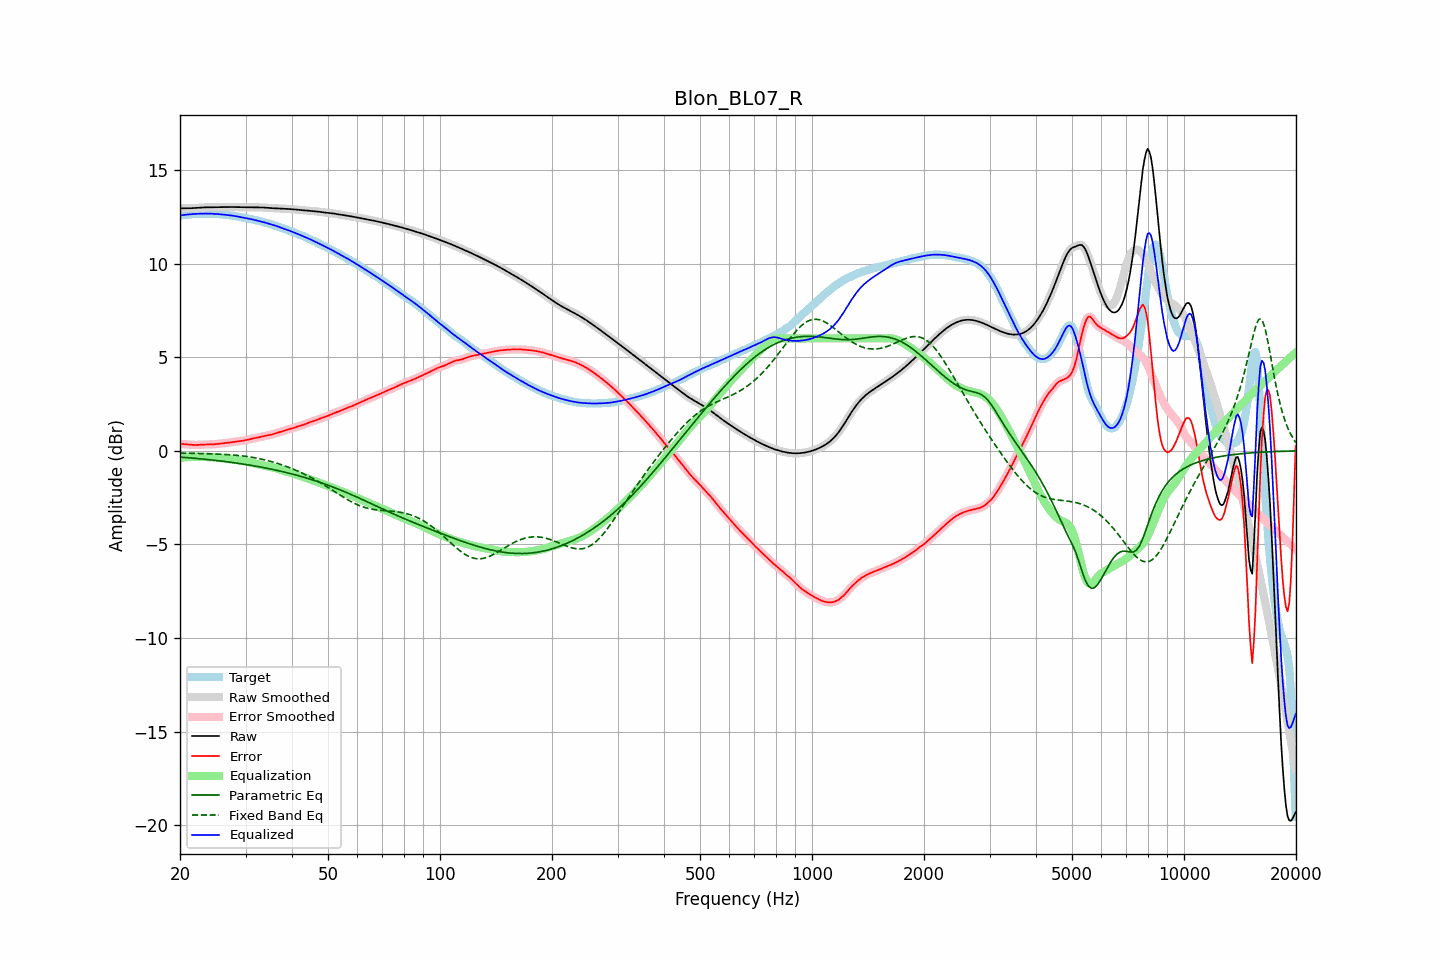

Values plotted in this chart, from the file beside it:
frequency, raw, error, smoothed, error_smoothed, equalization, parametric_eq, fixed_band_eq, equalized_raw, equalized_smoothed, target
20.00, 12.94, 0.37, 12.94, 0.37, -0.38, -0.34, -0.12, 12.56, 12.56, 12.57
20.20, 12.94, 0.37, 12.94, 0.37, -0.37, -0.34, -0.12, 12.58, 12.58, 12.58
20.40, 12.94, 0.36, 12.94, 0.36, -0.36, -0.35, -0.12, 12.59, 12.59, 12.59
20.61, 12.95, 0.35, 12.95, 0.35, -0.35, -0.36, -0.12, 12.60, 12.60, 12.60
20.81, 12.95, 0.34, 12.95, 0.34, -0.34, -0.36, -0.13, 12.61, 12.61, 12.60
21.02, 12.95, 0.34, 12.95, 0.34, -0.33, -0.37, -0.13, 12.62, 12.62, 12.61
21.23, 12.95, 0.33, 12.95, 0.33, -0.33, -0.38, -0.13, 12.62, 12.62, 12.62
21.44, 12.95, 0.32, 12.95, 0.32, -0.32, -0.38, -0.13, 12.63, 12.63, 12.63
21.66, 12.96, 0.32, 12.96, 0.32, -0.32, -0.39, -0.13, 12.64, 12.64, 12.64
21.87, 12.96, 0.31, 12.96, 0.31, -0.32, -0.40, -0.14, 12.65, 12.65, 12.65
22.09, 12.97, 0.31, 12.97, 0.31, -0.31, -0.41, -0.14, 12.65, 12.65, 12.65
22.31, 12.97, 0.31, 12.97, 0.31, -0.32, -0.41, -0.14, 12.66, 12.66, 12.66
22.54, 12.98, 0.32, 12.98, 0.32, -0.32, -0.42, -0.14, 12.66, 12.66, 12.66
22.76, 12.99, 0.32, 12.99, 0.32, -0.32, -0.43, -0.14, 12.66, 12.66, 12.66
22.99, 12.99, 0.33, 12.99, 0.33, -0.33, -0.44, -0.15, 12.67, 12.67, 12.66
23.22, 13.00, 0.33, 13.00, 0.33, -0.33, -0.45, -0.15, 12.67, 12.67, 12.66
23.45, 13.00, 0.34, 13.00, 0.34, -0.33, -0.46, -0.15, 12.67, 12.67, 12.66
23.69, 13.00, 0.34, 13.00, 0.34, -0.34, -0.46, -0.16, 12.66, 12.67, 12.66
23.92, 13.00, 0.34, 13.00, 0.34, -0.34, -0.47, -0.16, 12.66, 12.66, 12.66
24.16, 13.00, 0.34, 13.00, 0.34, -0.34, -0.48, -0.16, 12.66, 12.66, 12.66
24.40, 13.00, 0.34, 13.00, 0.34, -0.35, -0.49, -0.16, 12.66, 12.66, 12.66
24.65, 13.00, 0.35, 13.00, 0.35, -0.35, -0.50, -0.17, 12.65, 12.65, 12.66
24.89, 13.00, 0.35, 13.00, 0.35, -0.36, -0.51, -0.17, 12.65, 12.65, 12.65
25.14, 13.01, 0.36, 13.01, 0.36, -0.36, -0.52, -0.17, 12.64, 12.64, 12.64
25.39, 13.01, 0.37, 13.01, 0.37, -0.37, -0.53, -0.18, 12.64, 12.64, 12.64
25.65, 13.01, 0.38, 13.01, 0.38, -0.38, -0.54, -0.18, 12.63, 12.63, 12.63
25.91, 13.01, 0.39, 13.01, 0.39, -0.39, -0.55, -0.19, 12.62, 12.62, 12.62
26.16, 13.01, 0.40, 13.01, 0.40, -0.40, -0.56, -0.19, 12.61, 12.61, 12.61
26.43, 13.01, 0.41, 13.01, 0.41, -0.41, -0.57, -0.20, 12.60, 12.60, 12.60
26.69, 13.01, 0.42, 13.01, 0.42, -0.42, -0.58, -0.20, 12.59, 12.59, 12.59
26.96, 13.02, 0.43, 13.02, 0.43, -0.43, -0.59, -0.21, 12.58, 12.58, 12.58
27.23, 13.02, 0.44, 13.02, 0.44, -0.44, -0.61, -0.21, 12.57, 12.57, 12.57
27.50, 13.02, 0.46, 13.02, 0.46, -0.46, -0.62, -0.22, 12.56, 12.56, 12.56
27.77, 13.02, 0.47, 13.02, 0.47, -0.47, -0.63, -0.22, 12.55, 12.55, 12.55
28.05, 13.01, 0.48, 13.01, 0.48, -0.48, -0.64, -0.23, 12.54, 12.54, 12.53
28.33, 13.01, 0.49, 13.01, 0.49, -0.49, -0.65, -0.24, 12.52, 12.52, 12.52
28.62, 13.01, 0.50, 13.01, 0.50, -0.50, -0.67, -0.25, 12.50, 12.50, 12.50
28.90, 13.00, 0.51, 13.00, 0.51, -0.51, -0.68, -0.26, 12.49, 12.49, 12.49
29.19, 13.00, 0.53, 13.00, 0.53, -0.53, -0.69, -0.27, 12.47, 12.47, 12.47
29.48, 13.00, 0.54, 13.00, 0.54, -0.54, -0.70, -0.28, 12.46, 12.46, 12.46
29.78, 13.00, 0.55, 13.00, 0.55, -0.56, -0.72, -0.29, 12.44, 12.44, 12.45
30.08, 13.00, 0.57, 13.00, 0.57, -0.57, -0.73, -0.30, 12.43, 12.43, 12.43
30.38, 13.00, 0.59, 13.00, 0.59, -0.59, -0.75, -0.31, 12.41, 12.41, 12.41
30.68, 13.00, 0.61, 13.00, 0.61, -0.61, -0.76, -0.32, 12.39, 12.39, 12.39
30.99, 13.00, 0.63, 13.00, 0.63, -0.63, -0.77, -0.33, 12.37, 12.37, 12.37
31.30, 13.00, 0.65, 13.00, 0.65, -0.65, -0.79, -0.35, 12.35, 12.35, 12.35
31.61, 13.00, 0.67, 13.00, 0.67, -0.67, -0.80, -0.36, 12.33, 12.33, 12.33
31.93, 13.00, 0.68, 13.00, 0.68, -0.69, -0.82, -0.38, 12.31, 12.31, 12.31
32.24, 13.00, 0.70, 13.00, 0.70, -0.70, -0.83, -0.40, 12.29, 12.29, 12.30
32.57, 13.00, 0.72, 13.00, 0.72, -0.72, -0.85, -0.41, 12.27, 12.27, 12.28
32.89, 13.00, 0.74, 13.00, 0.74, -0.74, -0.86, -0.43, 12.25, 12.25, 12.26
33.22, 12.99, 0.76, 12.99, 0.76, -0.76, -0.88, -0.45, 12.23, 12.23, 12.23
33.55, 12.99, 0.78, 12.99, 0.78, -0.78, -0.90, -0.47, 12.21, 12.21, 12.20
33.89, 12.98, 0.80, 12.98, 0.80, -0.80, -0.91, -0.49, 12.18, 12.18, 12.18
34.23, 12.97, 0.82, 12.97, 0.82, -0.81, -0.93, -0.51, 12.16, 12.16, 12.16
34.57, 12.97, 0.83, 12.97, 0.83, -0.83, -0.95, -0.53, 12.13, 12.13, 12.13
34.92, 12.96, 0.85, 12.96, 0.85, -0.85, -0.97, -0.56, 12.11, 12.11, 12.11
35.27, 12.96, 0.87, 12.96, 0.87, -0.87, -0.98, -0.58, 12.08, 12.08, 12.09
35.62, 12.95, 0.89, 12.95, 0.89, -0.90, -1.00, -0.61, 12.06, 12.06, 12.06
35.97, 12.95, 0.92, 12.95, 0.92, -0.92, -1.02, -0.63, 12.03, 12.03, 12.03
... 635 more rows
